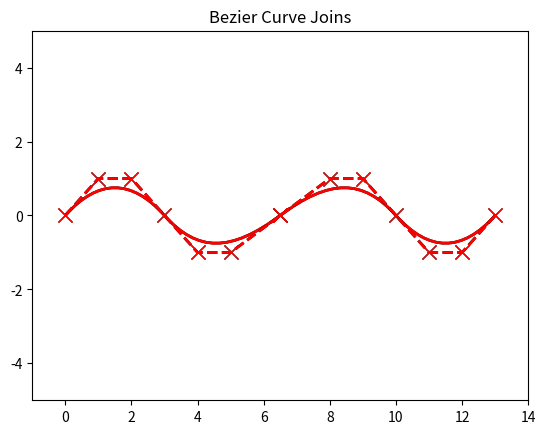

Generate this figure with matplotlib:
import matplotlib.pyplot as plt
from matplotlib.path import Path
import matplotlib.patches as patches

def mult (k, tuple):
	return (k*tuple[0], k*tuple[1])
	
def plus (*tuples):
	x = 0.
	y = 0.
	for a in tuples:
		x += a[0]
		y += a[1]
	return (x,y)

b0 = (0,0)
b_0 = (0,0)
b1 = (1,1)
b_1 = (1,1)
b2 = (2,1)
b_2 = (2,1)
b3 = (3,0)
b_3 = (3,5.40167e-08)
b4 = (4,-1)
b_4 = (4,-1)
b5 = (5,-1)
b_5 = (5,-1)
b6 = (6.5,0)
b_6 = (6.5,0)
d0 = (13,0)
d_0 = (13,0)
d1 = (12,-1)
d_1 = (12,-1)
d2 = (11,-1)
d_2 = (11,-1)
d3 = (10,0)
d_3 = (10,0)
d4 = (9,1)
d_4 = (9,1)
d5 = (8,1)
d_5 = (8,1)
d6 = (6.5,0)
d_6 = (6.5,0)
verts1 = [
	b0,b1,b2,b3,b4,b5,b6
	]
verts2 = [
	d0,d1,d2,d3,d4,d5,d6
	]
verts_1 = [
	b_0,b_1,b_2,b_3,b_4,b_5,b_6
	]
verts_2 = [
	d_0,d_1,d_2,d_3,d_4,d_5,d_6
	]

codes = [Path.MOVETO,
         Path.CURVE4,
         Path.CURVE4,
         Path.CURVE4,
		 Path.CURVE4,
         Path.CURVE4,
         Path.CURVE4,
         ]

path1 = Path(verts1, codes)
path2 = Path(verts2, codes)

path_1 = Path(verts_1, codes)
path_2 = Path(verts_2, codes)

fig = plt.figure()
ax = fig.add_subplot(111)

patch1 = patches.PathPatch(path1, facecolor='none', lw=2)
patch2 = patches.PathPatch(path2, facecolor='none', lw=2)
ax.add_patch(patch1)
ax.add_patch(patch2)

patch_1 = patches.PathPatch(path_1, facecolor='none', edgecolor='red', lw=2)
patch_2 = patches.PathPatch(path_2, facecolor='none', edgecolor='red', lw=2)
ax.add_patch(patch_1)
ax.add_patch(patch_2)

xs1, ys1 = zip(*verts1)
ax.plot(xs1, ys1, 'x--', lw=2, color='black', ms=10)

xs2, ys2 = zip(*verts2)
ax.plot(xs2, ys2, 'x--', lw=2, color='black', ms=10)

xs_1, ys_1 = zip(*verts_1)
ax.plot(xs_1, ys_1, 'x--', lw=2, color='red', ms=10)

xs_2, ys_2 = zip(*verts_2)
ax.plot(xs_2, ys_2, 'x--', lw=2, color='red', ms=10)

#ax.text(b0[0], b0[1], 'b0')
#ax.text(b1[0], b1[1], 'b1')
#ax.text(b2[0], b2[1], 'b2')
#ax.text(b3[0], b3[1], 'b3')
#
#ax.text(d0[0], d0[1], 'd0')
#ax.text(d1[0], d1[1], 'd1')
#ax.text(d2[0], d2[1], 'd2')
#ax.text(d3[0], d3[1], 'd3')
#
#ax.text(b_0[0], b_0[1], 'b0~', color='red')
#ax.text(b_1[0], b_1[1], 'b1~', color='red')
#ax.text(b_2[0], b_2[1], 'b2~', color='red')
#ax.text(b_3[0], b_3[1], 'b3~', color='red')
#
#ax.text(d_0[0], d_0[1], 'd0~', color='red')
#ax.text(d_1[0], d_1[1], 'd1~', color='red')
#ax.text(d_2[0], d_2[1], 'd2~', color='red')
#ax.text(d_3[0], d_3[1], 'd3~', color='red')

ax.set_xlim(-1., 14.)
ax.set_ylim(-5., 5.)
ax.set_title('Bezier Curve Joins')
plt.show()
